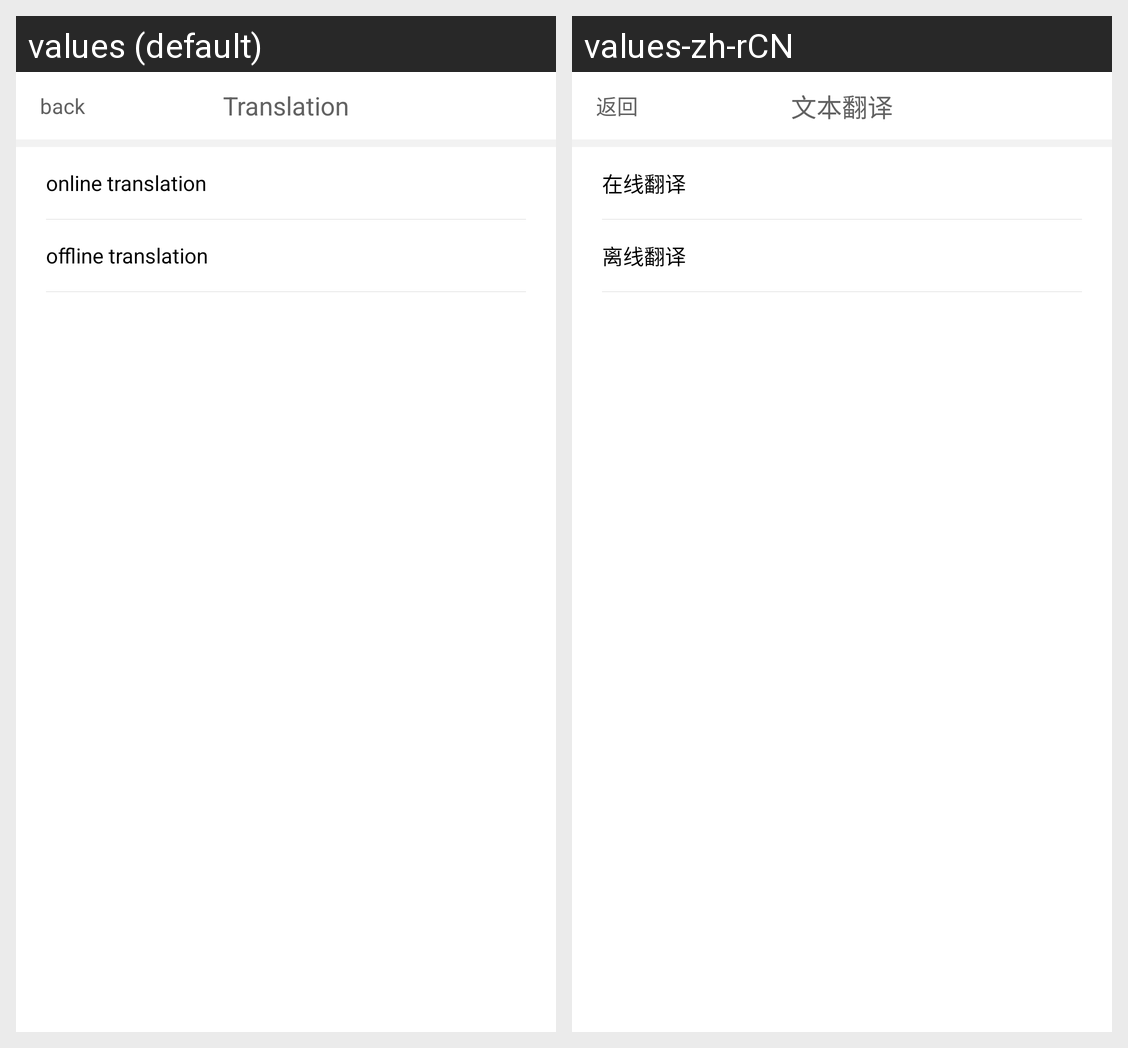

Translations of the strings shown on this Android screen, per locale in the grid:
Android screen res/layout/activity_translate.xml rendered under 2 locales, left to right: values (default), values-zh-rCN. Device: Nexus 5 (rendered at 1080×1920; each locale shown at half size, 540×960, under a caption strip naming it); theme MaterialTheme.
Strings drawn on this screen, with the default value and each locale's value (text and hints the layout hard-codes, and strings that could not be matched under every locale, appear in the picture but are not listed):

back
  values: back
  values-zh-rCN: 返回

translate
  values: Translation
  values-zh-rCN: 文本翻译

online_translate
  values: online translation
  values-zh-rCN: 在线翻译

offline_translate
  values: offline translation
  values-zh-rCN: 离线翻译
